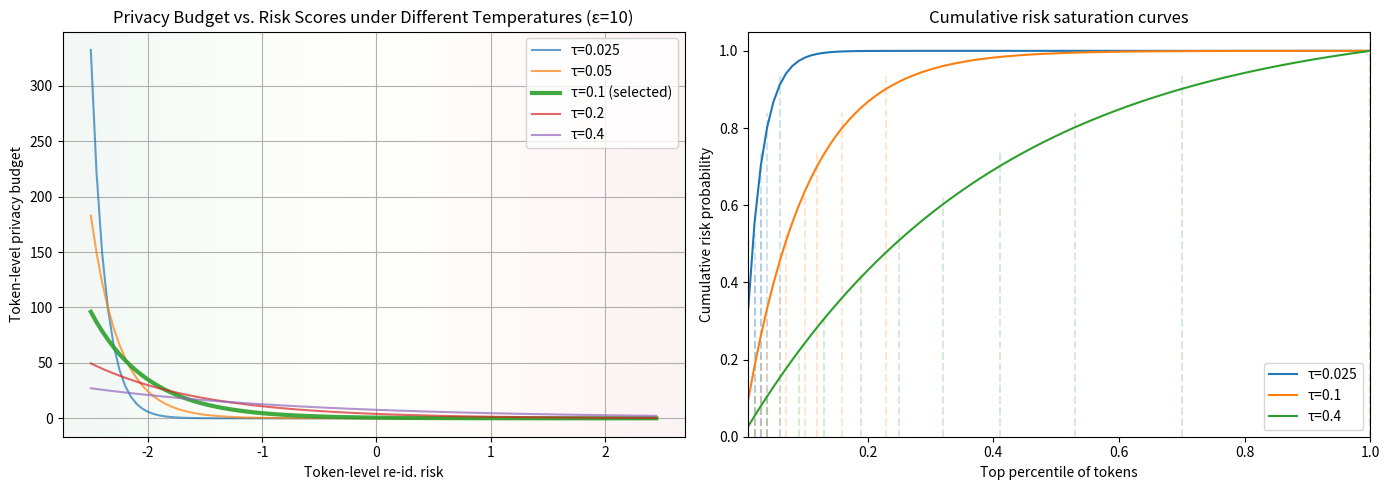

Write the Python code that produced this figure.
from matplotlib import pyplot as plt
import numpy as np

def risk_probs(risk_scores: np.ndarray, tau_r: float = 0.1) -> np.ndarray:
    norm_negated_scores = max(risk_scores) - risk_scores / (max(risk_scores) - min(risk_scores) + 1e-9)
    a = np.exp(norm_negated_scores / tau_r)
    return a / np.sum(a)

def sample_shap_values() -> np.ndarray:
    np.random.seed(42)
    return np.random.uniform(-5, 5, size=(100, 10))

def uniform_shap_values() -> np.ndarray:
    return (np.arange(100) - 50.0) / 20.0 
    
if __name__ == "__main__":
    # shap_values = np.mean(sample_shap_values(), axis=1)
    shap_values = uniform_shap_values()

    fig, axes = plt.subplots(1, 2, figsize=(14, 5))

    epsilon = 10
    selected_tau = 0.1
    taus = [0.025, 0.05, 0.1, 0.2, 0.4]
    all_probs = []
    for tau_r in taus:
        probs = risk_probs(shap_values, tau_r=tau_r)
        all_probs.append(probs)

    ax0 = axes[0]
    for tau_r, probs in zip(taus, all_probs):
        if tau_r == selected_tau:
            ax0.plot(shap_values, epsilon * len(shap_values) * probs, alpha=0.9, linewidth=3, label="τ=0.1 (selected)")
        else:
            ax0.plot(shap_values, epsilon * len(shap_values) * probs, alpha=0.7)
    ax0.set_facecolor((1.0, 1.0, 1.0))
    xlim = ax0.get_xlim()
    ylim = ax0.get_ylim()
    x = np.linspace(xlim[0], xlim[1], 100)
    y = np.linspace(ylim[0], ylim[1], 100)
    X, Y = np.meshgrid(x, y)
    Z = (X - xlim[0]) / (xlim[1] - xlim[0])
    ax0.imshow(Z, extent=(xlim[0], xlim[1], ylim[0], ylim[1]), aspect='auto', origin='lower', cmap="RdYlGn_r", alpha=0.05)
    ax0.set_title("Privacy Budget vs. Risk Scores under Different Temperatures (ε=10)")
    ax0.set_xlabel("Token-level re-id. risk")
    ax0.set_ylabel("Token-level privacy budget")
    ax0.grid()
    ax0.legend([f"τ={tau} (selected)" if tau == selected_tau else f"τ={tau}" for tau in taus])

    taus_smaller = taus[::2]
    all_probs_smaller = all_probs[::2]
    cumprobs = [np.cumsum(probs) for probs in all_probs_smaller]
    rho_thresholds = np.arange(0.0, 1.1, 0.1)

    ax1 = axes[1]
    for tau_r, probs, cumprob in zip(taus_smaller, all_probs_smaller, cumprobs):
        ax1.plot(np.arange(1, len(cumprob) + 1), cumprob, label=f"τ={tau_r}")
        for rho in rho_thresholds:
            idx = np.searchsorted(cumprob, rho) + 1
            if idx > len(cumprob):
                continue
            ax1.axvline(idx, ymin=0, ymax=rho, color=ax1.lines[-1].get_color(), linestyle="--", alpha=0.2)
    ax1.set_xlabel("Top percentile of tokens")
    ax1.set_ylabel("Cumulative risk probability")
    ax1.set_title("Cumulative risk saturation curves")
    ax1.set_xlim(1, len(cumprobs[0]))
    ax1.set_xticklabels(f"{int(x) / 100:.1f}" for x in ax1.get_xticks())
    ax1.set_ylim(0, 1.05)
    ax1.legend()
    plt.tight_layout()
    plt.show()
